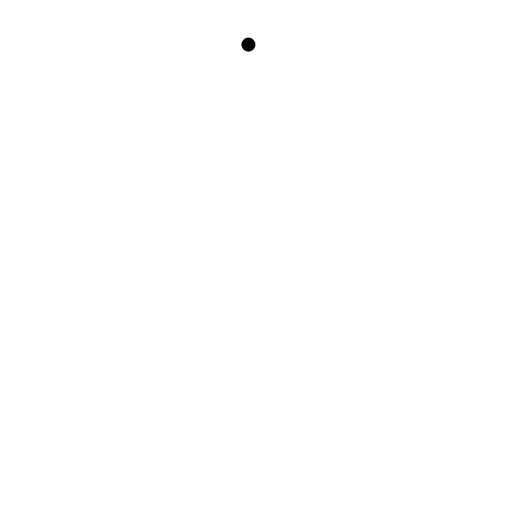
t = 0.00 s
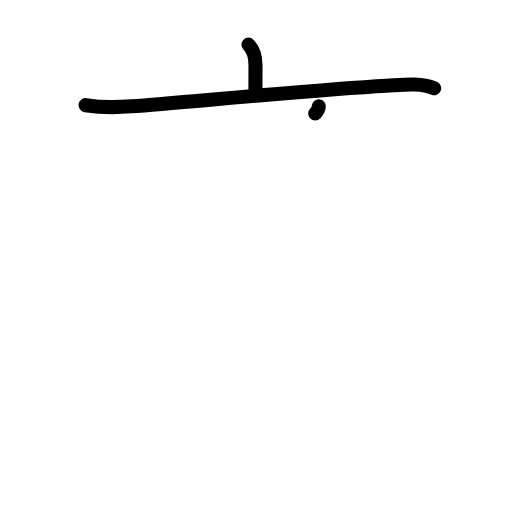
t = 2.20 s
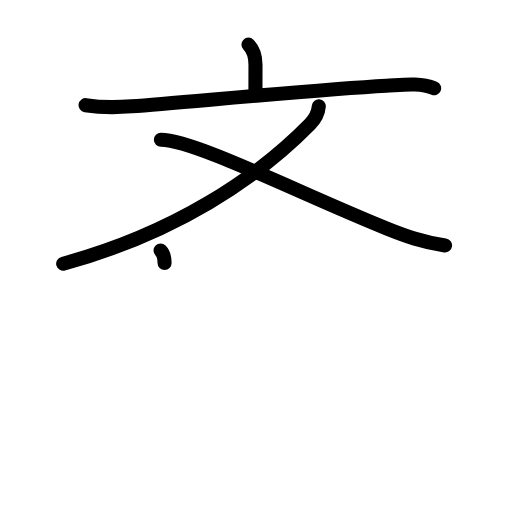
t = 4.40 s
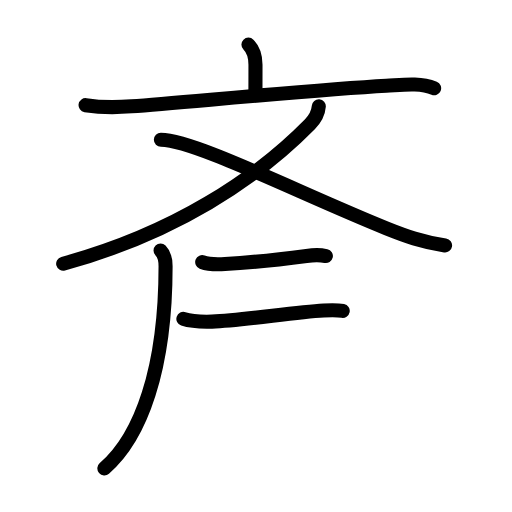
t = 6.60 s
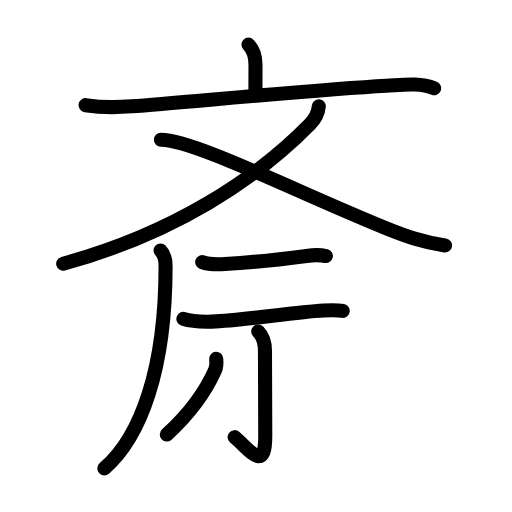
t = 8.80 s
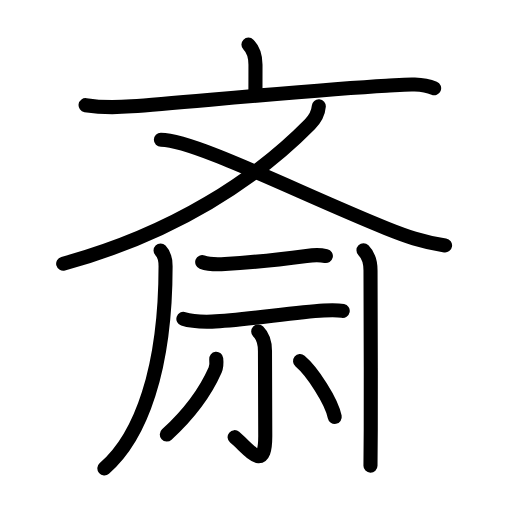
t = 11.00 s

The animated SVG that drew these frames (rendered in a browser with its animation timeline set to each time). Animation: 36 SMIL elements (animate=36); one cycle of 11.00 s.

<?xml version="1.0" encoding="UTF-8"?>
<!--
AniKanjiVG is licensed by CC-BY-SA Paul C. Sommerhoff (https://bitbucket.org/sommerhoff/anikanjivg).
AniKanjiVG uses KanjiVG which is licensed by CC-BY-SA Ulrich Apel (http://kanjivg.tagaini.net).
See also http://creativecommons.org/licenses/by-sa/3.0/
-->
<svg xmlns:kvg='http://kanjivg.tagaini.net' xmlns='http://www.w3.org/2000/svg' width='109' height='109' viewBox='0 0 109 109' style='fill:none;stroke:#000000;stroke-width:3;stroke-linecap:round;stroke-linejoin:round;' id="kvg:kanji_0658e"><g id="kvg:0658e" kvg:element="斎"><g id="kvg:0658e-g1" kvg:element="斉" kvg:part="1" kvg:variant="true" kvg:original="齊" kvg:radicalForm="true"><g id="kvg:0658e-g2" kvg:element="文" kvg:position="top" kvg:phon="斉1"><g id="kvg:0658e-g3" kvg:element="亠" kvg:position="top"><path id="kvg:0658e-s1" kvg:type="㇑a" d="M52.89,9.5c0.93,0.93,1.5,2.38,1.5,4.3c0,1.83-0.01,4.58-0.01,5.83"><animate attributeName="d" begin="0.0s" dur="0.5s" from="M52.89,9.5C52.89,9.5,52.89,9.5,52.89,9.5" to="M52.89,9.5c0.93,0.93,1.5,2.38,1.5,4.3" />
<animate attributeName="d" begin="0.5s" dur="0.5s" from="M52.89,9.5c0.93,0.93,1.5,2.38,1.5,4.3c0,0,0,0,0,0,0" to="M52.89,9.5c0.93,0.93,1.5,2.38,1.5,4.3c0,1.83-0.01,4.58-0.01,5.83" />
</path>
<path id="kvg:0658e-s2" kvg:type="㇐" d="M18.22,22.39c3.78,0.61,6.4,0.52,9.79,0.25c12.77-0.99,39.96-3.59,54.24-4.37c3.24-0.17,7.1-0.75,10.17,0.52"><animate attributeName="d" begin="1.0s" dur="0.3333333333333333s" from="M18.22,22.39C18.22,22.39,18.22,22.39,18.22,22.39" to="M18.22,22.39c3.78,0.61,6.4,0.52,9.79,0.25" />
<animate attributeName="d" begin="1.3333333333333333s" dur="0.3333333333333333s" from="M18.22,22.39c3.78,0.61,6.4,0.52,9.79,0.25c0,0,0,0,0,0,0" to="M18.22,22.39c3.78,0.61,6.4,0.52,9.79,0.25c12.77-0.99,39.96-3.59,54.24-4.37" />
<animate attributeName="d" begin="1.6666666666666665s" dur="0.3333333333333333s" from="M18.22,22.39c3.78,0.61,6.4,0.52,9.79,0.25c12.77-0.99,39.96-3.59,54.24-4.37c0,0,0,0,0,0,0" to="M18.22,22.39c3.78,0.61,6.4,0.52,9.79,0.25c12.77-0.99,39.96-3.59,54.24-4.37c3.24-0.17,7.1-0.75,10.17,0.52" />
<animate attributeName="d" begin="0s" dur="1.0s" from="M-100,-100" to="M-100,-100" />
</path>
</g>
<g id="kvg:0658e-g4" kvg:element="乂" kvg:position="bottom"><path id="kvg:0658e-s3" kvg:type="㇒" d="M67.87,22.63c-0.12,1.5-0.76,2.68-1.92,3.85C54.62,38,37.25,49.62,13.45,56.15"><animate attributeName="d" begin="2.0s" dur="0.5s" from="M67.87,22.63C67.87,22.63,67.87,22.63,67.87,22.63" to="M67.87,22.63c-0.12,1.5-0.76,2.68-1.92,3.85" />
<animate attributeName="d" begin="2.5s" dur="0.5s" from="M67.87,22.63c-0.12,1.5-0.76,2.68-1.92,3.85c0,0,0,0,0,0,0" to="M67.87,22.63c-0.12,1.5-0.76,2.68-1.92,3.85C54.62,38,37.25,49.62,13.45,56.15" />
<animate attributeName="d" begin="0s" dur="2.0s" from="M-100,-100" to="M-100,-100" />
</path>
<path id="kvg:0658e-s4" kvg:type="㇏" d="M34.25,29.75c7.12,0,29.96,11.62,48.07,18.89c4.05,1.62,7.43,2.86,12.43,3.61"><animate attributeName="d" begin="3.0s" dur="0.5s" from="M34.25,29.75C34.25,29.75,34.25,29.75,34.25,29.75" to="M34.25,29.75c7.12,0,29.96,11.62,48.07,18.89" />
<animate attributeName="d" begin="3.5s" dur="0.5s" from="M34.25,29.75c7.12,0,29.96,11.62,48.07,18.89c0,0,0,0,0,0,0" to="M34.25,29.75c7.12,0,29.96,11.62,48.07,18.89c4.05,1.62,7.43,2.86,12.43,3.61" />
<animate attributeName="d" begin="0s" dur="3.0s" from="M-100,-100" to="M-100,-100" />
</path>
</g>
</g>
<g id="kvg:0658e-g5" kvg:position="bottom"><g id="kvg:0658e-g6" kvg:phon="斉2"><path id="kvg:0658e-s5" kvg:type="㇒" d="M34.18,53.32c0.81,0.81,1.07,2.18,1.07,3.34C35.25,78.51,30,93,22.22,99.71"><animate attributeName="d" begin="4.0s" dur="0.5s" from="M34.18,53.32C34.18,53.32,34.18,53.32,34.18,53.32" to="M34.18,53.32c0.81,0.81,1.07,2.18,1.07,3.34" />
<animate attributeName="d" begin="4.5s" dur="0.5s" from="M34.18,53.32c0.81,0.81,1.07,2.18,1.07,3.34c0,0,0,0,0,0,0" to="M34.18,53.32c0.81,0.81,1.07,2.18,1.07,3.34C35.25,78.51,30,93,22.22,99.71" />
<animate attributeName="d" begin="0s" dur="4.0s" from="M-100,-100" to="M-100,-100" />
</path>
<g id="kvg:0658e-g7" kvg:element="二"><g id="kvg:0658e-g8" kvg:element="示" kvg:part="1"><path id="kvg:0658e-s6" kvg:type="㇐" d="M43.05,55.8c1.25,0.48,3.49,0.5,4.84,0.42c4.68-0.28,12.54-1.11,17.36-1.74c1.5-0.2,2.65-0.3,4.12,0.03"><animate attributeName="d" begin="5.0s" dur="0.3333333333333333s" from="M43.05,55.8C43.05,55.8,43.05,55.8,43.05,55.8" to="M43.05,55.8c1.25,0.48,3.49,0.5,4.84,0.42" />
<animate attributeName="d" begin="5.333333333333333s" dur="0.3333333333333333s" from="M43.05,55.8c1.25,0.48,3.49,0.5,4.84,0.42c0,0,0,0,0,0,0" to="M43.05,55.8c1.25,0.48,3.49,0.5,4.84,0.42c4.68-0.28,12.54-1.11,17.36-1.74" />
<animate attributeName="d" begin="5.666666666666667s" dur="0.3333333333333333s" from="M43.05,55.8c1.25,0.48,3.49,0.5,4.84,0.42c4.68-0.28,12.54-1.11,17.36-1.74c0,0,0,0,0,0,0" to="M43.05,55.8c1.25,0.48,3.49,0.5,4.84,0.42c4.68-0.28,12.54-1.11,17.36-1.74c1.5-0.2,2.65-0.3,4.12,0.03" />
<animate attributeName="d" begin="0s" dur="5.0s" from="M-100,-100" to="M-100,-100" />
</path>
<path id="kvg:0658e-s7" kvg:type="㇐" d="M39.04,67.89c1.94,0.64,4.07,0.64,6.09,0.58c6.85-0.23,17.05-2,23.78-2.37c1.81-0.1,3.15-0.08,4.05,0.1"><animate attributeName="d" begin="6.0s" dur="0.3333333333333333s" from="M39.04,67.89C39.04,67.89,39.04,67.89,39.04,67.89" to="M39.04,67.89c1.94,0.64,4.07,0.64,6.09,0.58" />
<animate attributeName="d" begin="6.333333333333333s" dur="0.3333333333333333s" from="M39.04,67.89c1.94,0.64,4.07,0.64,6.09,0.58c0,0,0,0,0,0,0" to="M39.04,67.89c1.94,0.64,4.07,0.64,6.09,0.58c6.85-0.23,17.05-2,23.78-2.37" />
<animate attributeName="d" begin="6.666666666666667s" dur="0.3333333333333333s" from="M39.04,67.89c1.94,0.64,4.07,0.64,6.09,0.58c6.85-0.23,17.05-2,23.78-2.37c0,0,0,0,0,0,0" to="M39.04,67.89c1.94,0.64,4.07,0.64,6.09,0.58c6.85-0.23,17.05-2,23.78-2.37c1.81-0.1,3.15-0.08,4.05,0.1" />
<animate attributeName="d" begin="0s" dur="6.0s" from="M-100,-100" to="M-100,-100" />
</path>
</g>
</g>
</g>
<g id="kvg:0658e-g9" kvg:element="示" kvg:part="2"><g id="kvg:0658e-g10" kvg:element="小"><path id="kvg:0658e-s8" kvg:type="㇚" d="M54.97,70.58c0.97,0.97,1.44,2.42,1.44,4.13c0,10.91,0.06,14.46,0.06,18.17c0,7.89-3.38,2.83-6.52,0.19"><animate attributeName="d" begin="7.0s" dur="0.3333333333333333s" from="M54.97,70.58C54.97,70.58,54.97,70.58,54.97,70.58" to="M54.97,70.58c0.97,0.97,1.44,2.42,1.44,4.13" />
<animate attributeName="d" begin="7.333333333333333s" dur="0.3333333333333333s" from="M54.97,70.58c0.97,0.97,1.44,2.42,1.44,4.13c0,0,0,0,0,0,0" to="M54.97,70.58c0.97,0.97,1.44,2.42,1.44,4.13c0,10.91,0.06,14.46,0.06,18.17" />
<animate attributeName="d" begin="7.666666666666667s" dur="0.3333333333333333s" from="M54.97,70.58c0.97,0.97,1.44,2.42,1.44,4.13c0,10.91,0.06,14.46,0.06,18.17c0,0,0,0,0,0,0" to="M54.97,70.58c0.97,0.97,1.44,2.42,1.44,4.13c0,10.91,0.06,14.46,0.06,18.17c0,7.89-3.38,2.83-6.52,0.19" />
<animate attributeName="d" begin="0s" dur="7.0s" from="M-100,-100" to="M-100,-100" />
</path>
<path id="kvg:0658e-s9" kvg:type="㇒" d="M46.03,76.39c0.09,0.81,0.09,1.63-0.23,2.37c-1.92,4.36-5.52,9.37-10.29,13.74"><animate attributeName="d" begin="8.0s" dur="0.5s" from="M46.03,76.39C46.03,76.39,46.03,76.39,46.03,76.39" to="M46.03,76.39c0.09,0.81,0.09,1.63-0.23,2.37" />
<animate attributeName="d" begin="8.5s" dur="0.5s" from="M46.03,76.39c0.09,0.81,0.09,1.63-0.23,2.37c0,0,0,0,0,0,0" to="M46.03,76.39c0.09,0.81,0.09,1.63-0.23,2.37c-1.92,4.36-5.52,9.37-10.29,13.74" />
<animate attributeName="d" begin="0s" dur="8.0s" from="M-100,-100" to="M-100,-100" />
</path>
<path id="kvg:0658e-s10" kvg:type="㇔" d="M63.88,76.88c2.56,2.14,6.74,8.55,7.38,11.88"><animate attributeName="d" begin="9.0s" dur="1.0s" from="M63.88,76.88C63.88,76.88,63.88,76.88,63.88,76.88" to="M63.88,76.88c2.56,2.14,6.74,8.55,7.38,11.88" />
<animate attributeName="d" begin="0s" dur="9.0s" from="M-100,-100" to="M-100,-100" />
</path>
</g>
</g>
<g id="kvg:0658e-g11" kvg:element="斉" kvg:part="2" kvg:variant="true" kvg:original="齊" kvg:radicalForm="true" kvg:phon="斉3"><path id="kvg:0658e-s11" kvg:type="㇑" d="M77.38,53.28c1.11,1.11,1.5,2.47,1.5,4.3c0,3.24,0.1,22.73,0.05,33.96c-0.01,3.9-0.03,6.78-0.06,7.59"><animate attributeName="d" begin="10.0s" dur="0.3333333333333333s" from="M77.38,53.28C77.38,53.28,77.38,53.28,77.38,53.28" to="M77.38,53.28c1.11,1.11,1.5,2.47,1.5,4.3" />
<animate attributeName="d" begin="10.333333333333334s" dur="0.3333333333333333s" from="M77.38,53.28c1.11,1.11,1.5,2.47,1.5,4.3c0,0,0,0,0,0,0" to="M77.38,53.28c1.11,1.11,1.5,2.47,1.5,4.3c0,3.24,0.1,22.73,0.05,33.96" />
<animate attributeName="d" begin="10.666666666666666s" dur="0.3333333333333333s" from="M77.38,53.28c1.11,1.11,1.5,2.47,1.5,4.3c0,3.24,0.1,22.73,0.05,33.96c0,0,0,0,0,0,0" to="M77.38,53.28c1.11,1.11,1.5,2.47,1.5,4.3c0,3.24,0.1,22.73,0.05,33.96c-0.01,3.9-0.03,6.78-0.06,7.59" />
<animate attributeName="d" begin="0s" dur="10.0s" from="M-100,-100" to="M-100,-100" />
</path>
</g>
</g>
</g>
</g>
</svg>
